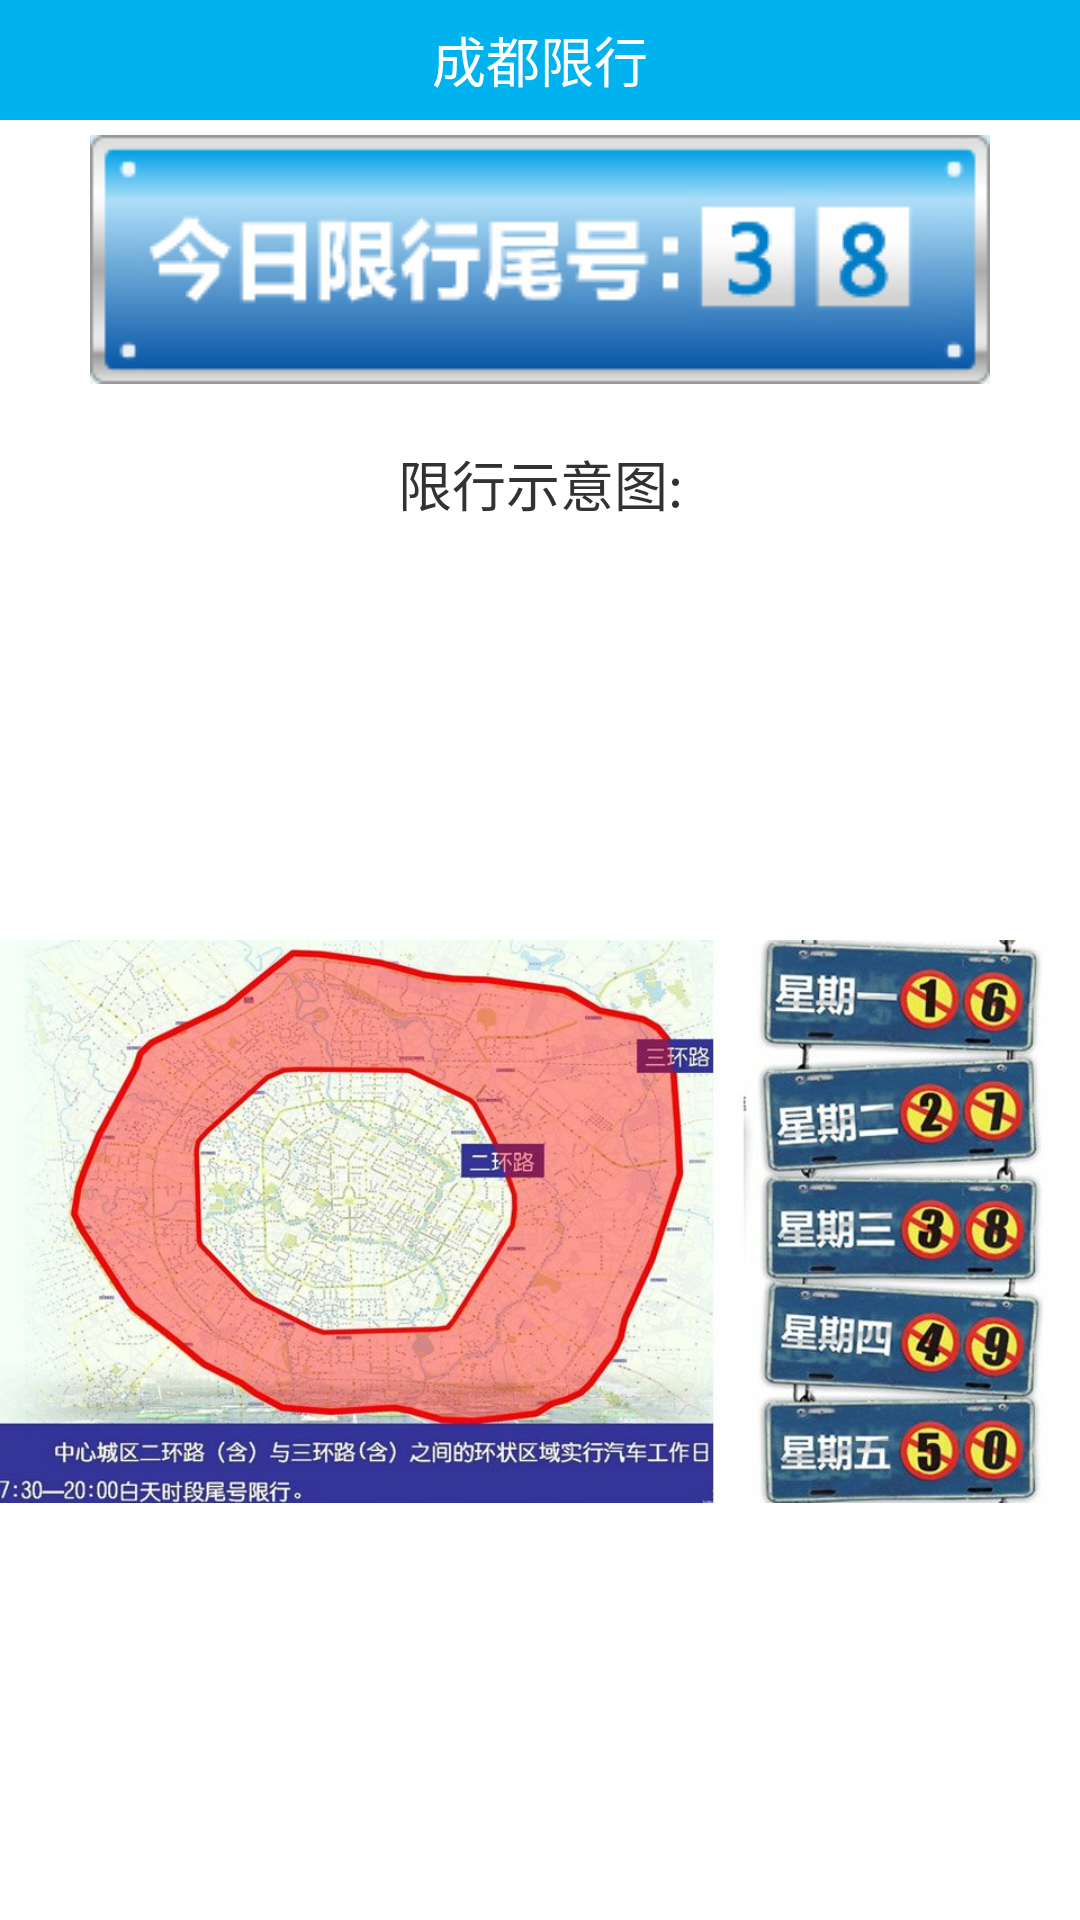

Reconstruct the res/layout file that produces this screen, plus the resources it refers to.
<!-- AndroidManifest.xml: application theme AppTheme -->
<!-- res/layout/traffic_control.xml -->
<?xml version="1.0" encoding="utf-8"?>
<LinearLayout xmlns:android="http://schemas.android.com/apk/res/android"
    android:layout_width="match_parent"
    android:layout_height="match_parent"
    android:orientation="vertical"
    android:background="@color/white"

    >
	<RelativeLayout
        android:layout_width="fill_parent"
        android:layout_height="40dp"
        android:background="#00B2EE"
			>
            <TextView 
                android:id="@+id/notification_content_title" 
                android:layout_width="wrap_content"
                android:layout_height="wrap_content"
                android:text="成都限行" 
                android:layout_marginTop="8dp"
                android:textColor="#ffffff"
                android:textSize="18sp"
                android:gravity="center"
                android:layout_centerInParent="true"
                />
 </RelativeLayout>
 
<LinearLayout
    android:layout_width="fill_parent"
    android:layout_height="fill_parent"
    android:orientation="vertical"
    android:background="@color/white"
    >
    <ImageView 
        android:layout_width="fill_parent"
        android:layout_height="wrap_content"
        android:src="@drawable/traffic_c38"
        android:layout_marginTop="5dip"
        android:layout_marginBottom="20dip"
        android:id="@+id/traffic_control_pic"
        />
    <TextView
        android:layout_width="fill_parent"
        android:layout_height="wrap_content"
        android:text="限行示意图:"
        android:gravity="center"
        android:textSize="18sp"
        />
    <ImageView 
        android:layout_width="fill_parent"
        android:layout_height="wrap_content"
        android:src="@drawable/traffic_control_illustrate"
        
        />
    
 </LinearLayout>
 </LinearLayout>
<!-- resources referenced by this layout -->
<resources>
  <color name="white">#ffffffff</color>
  <!-- drawable traffic_c38: jpg bitmap (drawable, 42929 bytes) -->
  <!-- drawable traffic_control_illustrate: jpg bitmap (drawable, 131731 bytes) -->
  <style name="AppTheme" parent="AppBaseTheme">
          
      </style>
  <style name="AppBaseTheme" parent="android:Theme.Light">
          
      </style>
</resources>
